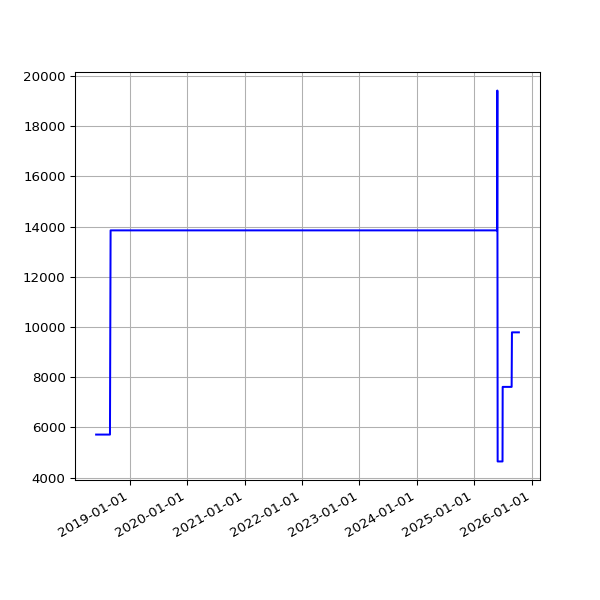

Data behind this chart, as committed beside it:
date, value
2018-06-01 05:44:15 +0100, 5718
2018-06-04 05:24:39 +0100, 5718
2018-06-07 06:06:31 +0100, 5718
2018-06-25 05:53:05 +0100, 5718
2018-07-10 06:31:48 +0100, 5718
2018-07-16 06:27:33 +0100, 5718
2018-07-22 06:28:04 +0100, 5718
2018-07-25 06:33:35 +0100, 5718
2018-07-28 06:42:39 +0100, 5718
2018-08-01 06:05:11 +0100, 5718
2018-08-04 05:47:50 +0100, 5718
2018-08-07 06:16:22 +0100, 5718
2018-08-10 06:44:44 +0100, 5718
2018-08-13 06:18:24 +0100, 5718
2018-08-16 06:36:33 +0100, 5718
2018-08-19 06:01:25 +0100, 5718
2018-08-22 06:51:37 +0100, 5718
2018-08-25 06:24:08 +0100, 5718
2018-08-28 06:26:32 +0100, 5718
2018-09-01 05:58:49 +0100, 13846
2018-09-04 05:55:32 +0100, 13846
2018-09-07 05:52:57 +0100, 13846
2018-09-10 06:01:53 +0100, 13846
2018-09-13 05:45:39 +0100, 13846
2018-09-16 05:46:46 +0100, 13846
2018-09-19 06:33:00 +0100, 13846
2018-09-22 05:54:16 +0100, 13846
2018-09-25 05:59:08 +0100, 13846
2018-10-04 06:11:36 +0100, 13846
2018-10-07 06:27:15 +0100, 13846
2018-10-10 06:46:32 +0100, 13846
2018-10-13 05:53:53 +0100, 13846
2018-10-16 06:26:10 +0100, 13846
2018-10-19 07:06:25 +0100, 13846
2018-10-22 07:10:20 +0100, 13846
2018-10-25 06:00:59 +0100, 13846
2018-10-28 05:13:53 +0000, 13846
2018-11-01 06:49:27 +0000, 13846
2018-11-04 06:12:54 +0000, 13846
2018-11-07 06:03:06 +0000, 13846
2018-11-10 06:10:02 +0000, 13846
2018-11-13 06:13:10 +0000, 13846
2018-11-16 06:06:18 +0000, 13846
2018-11-19 06:13:27 +0000, 13846
2018-11-22 06:43:41 +0000, 13846
2018-11-25 06:14:56 +0000, 13846
2018-12-01 06:23:51 +0000, 13846
2018-12-04 07:04:53 +0000, 13846
2018-12-07 06:14:22 +0000, 13846
2018-12-10 06:27:57 +0000, 13846
2018-12-13 06:31:09 +0000, 13846
2018-12-16 06:21:57 +0000, 13846
2018-12-19 06:31:52 +0000, 13846
2018-12-22 06:31:39 +0000, 13846
2018-12-25 06:50:52 +0000, 13846
2018-12-28 07:09:18 +0000, 13846
2019-01-01 06:51:12 +0000, 13846
2019-01-04 07:45:52 +0000, 13846
2019-01-07 06:36:52 +0000, 13846
2019-01-10 07:00:20 +0000, 13846
... 1,825 more rows
